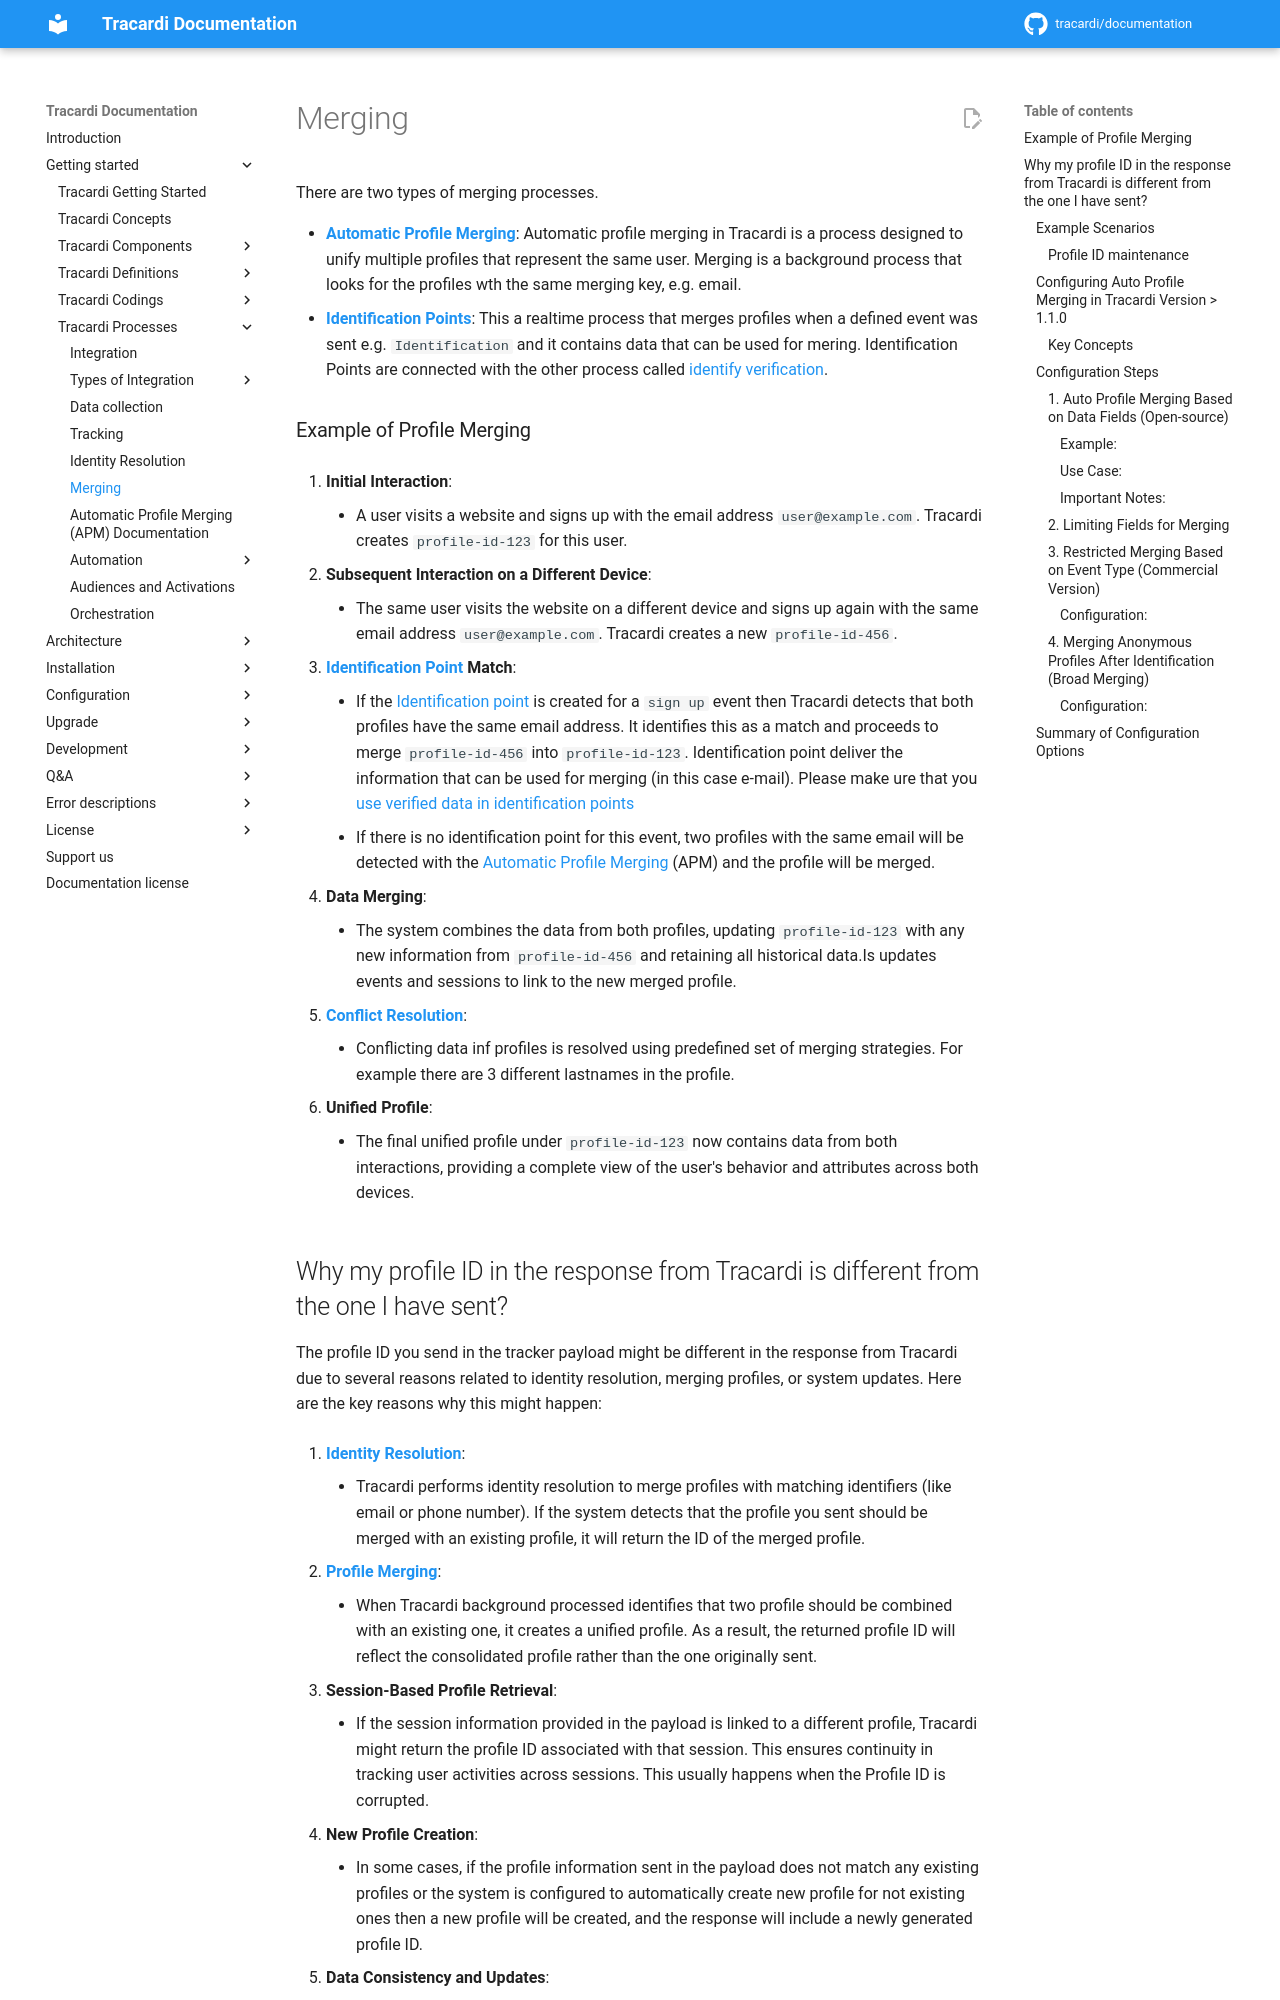

repository: Tracardi/documentation · page: 1.1.x/getting_started/processes/merging/index.html · generator: mkdocs

# Merging

There are two types of merging processes.

* **[Automatic Profile Merging](apm.md)**: Automatic profile merging in Tracardi is a process designed to unify multiple profiles
  that represent the same user. Merging is a background process that looks for the profiles wth the same merging key,
  e.g. email.
* **[Identification Points](../definitions/identification_point.md)**: This a realtime process that merges profiles when
  a defined event was sent e.g. `Identification` and it contains data that can be used for mering.
